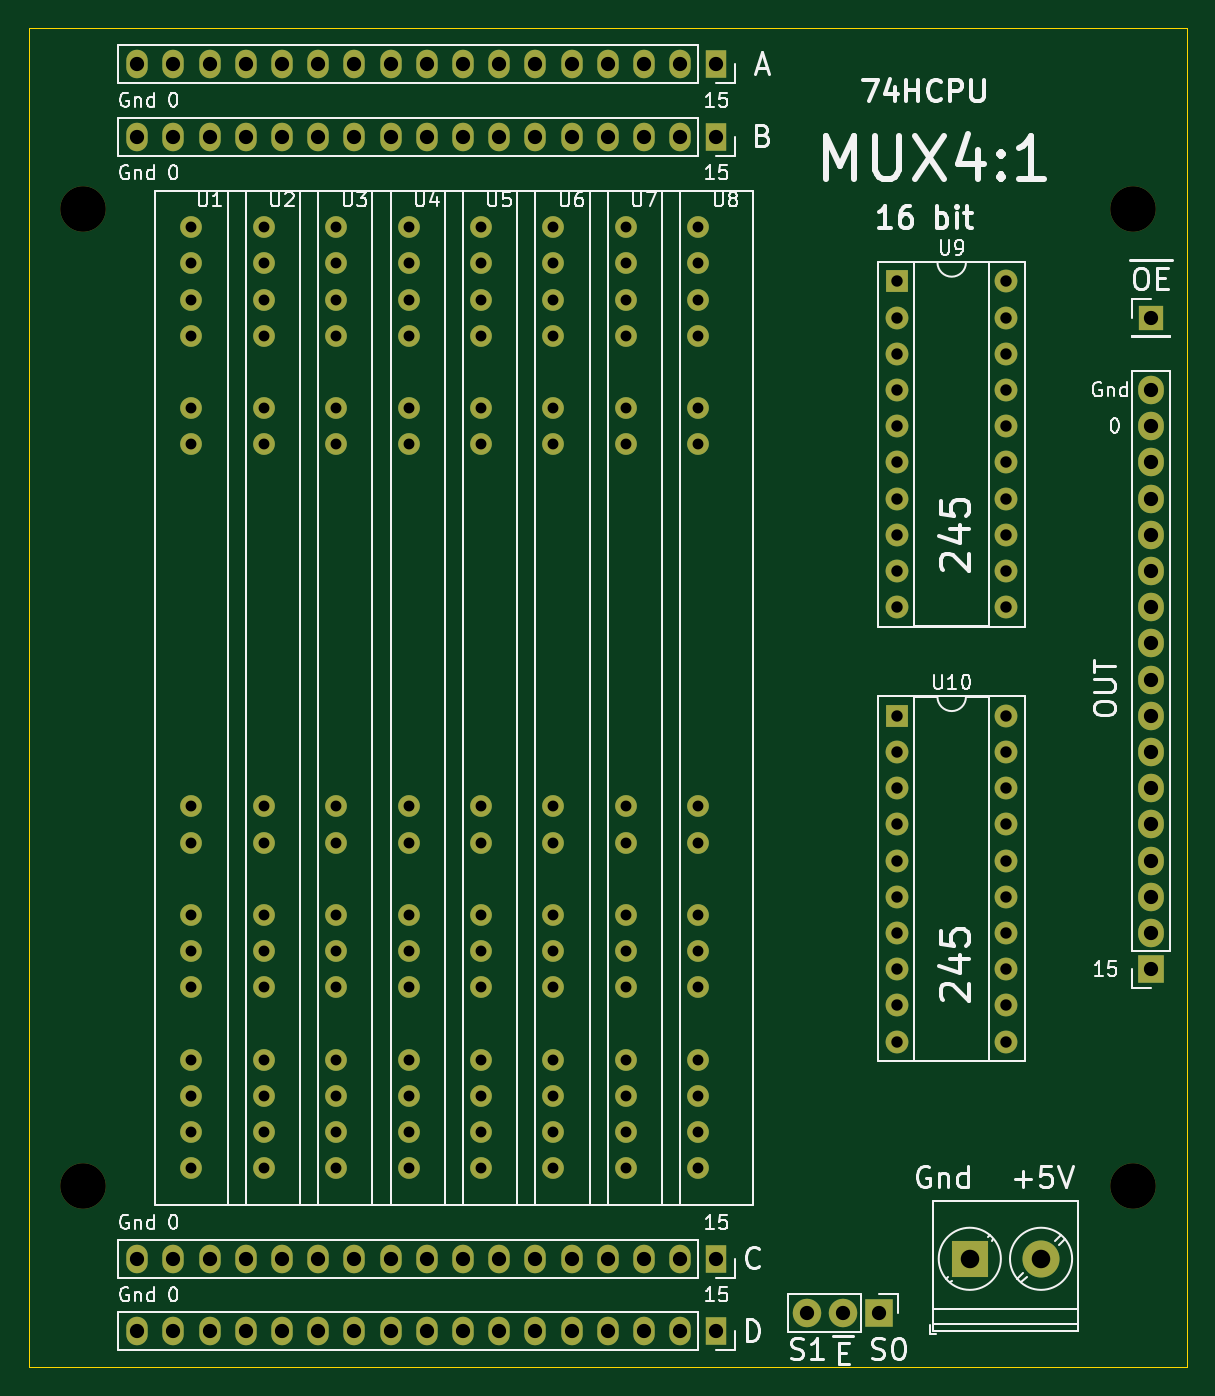
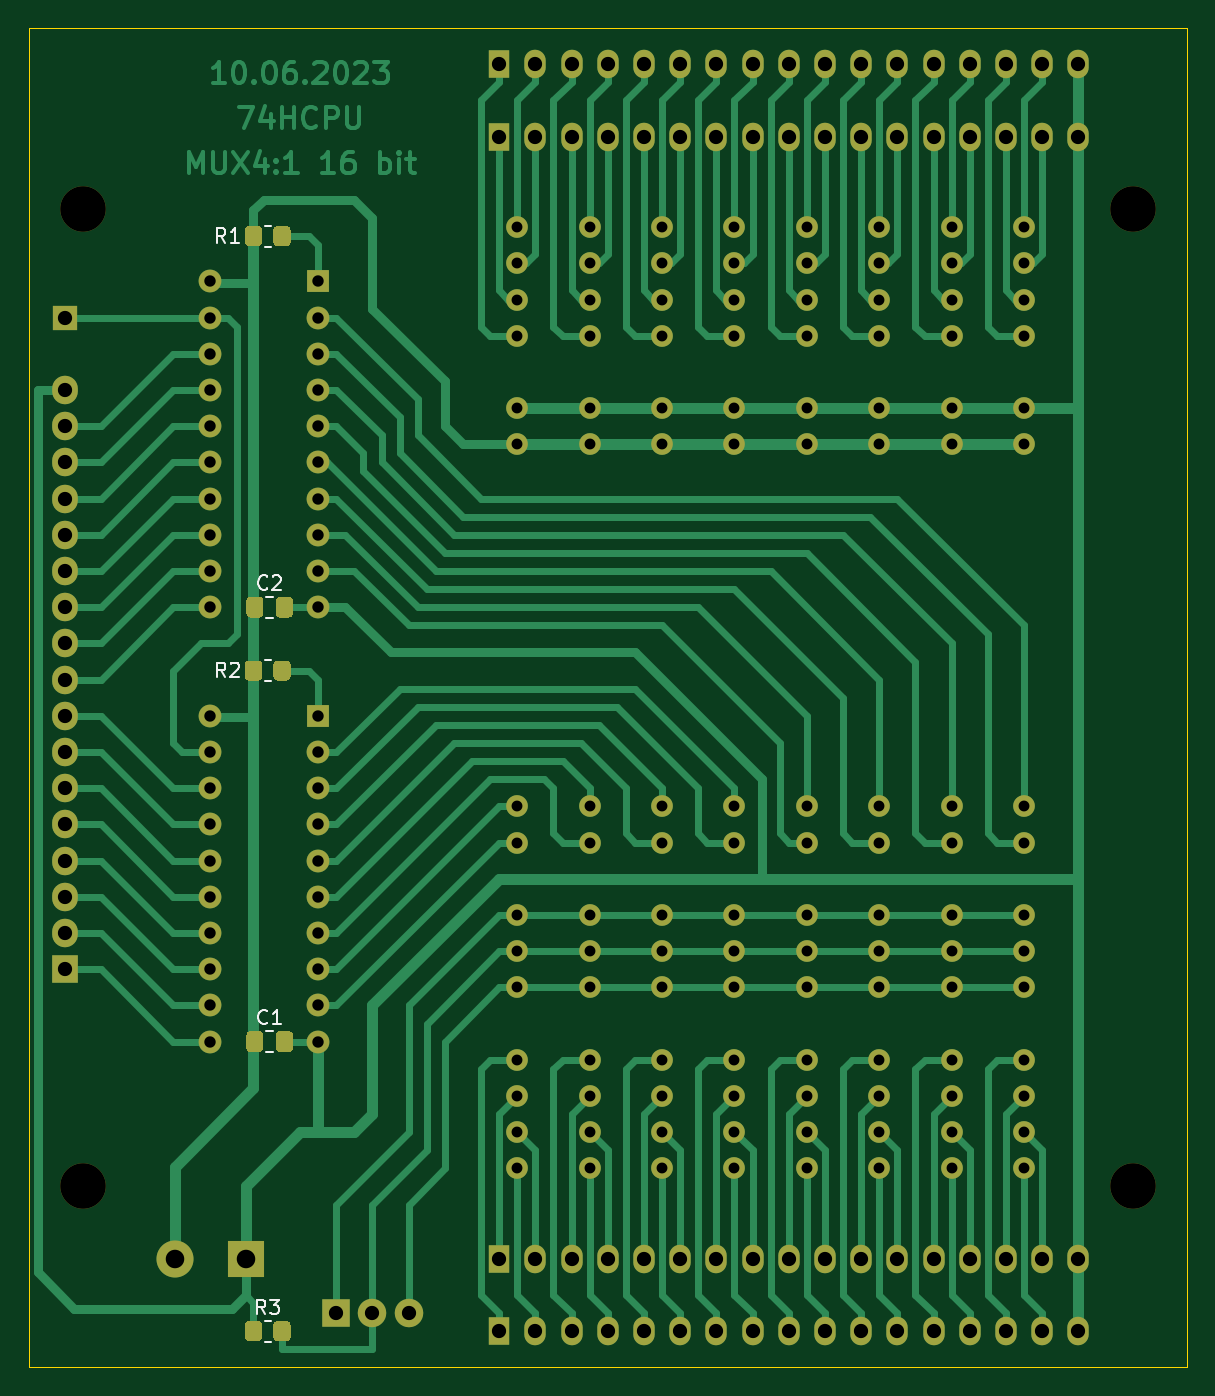
Circuit board: 8 layer files. Board 81.3 x 94.0 mm.
- bottom_copper: MUX16bit-B_Cu.gbr (50089 bytes)
- bottom_mask: MUX16bit-B_Mask.gbr (11144 bytes)
- bottom_silk: MUX16bit-B_SilkS.gbr (4180 bytes)
- outline: MUX16bit-Edge_Cuts.gbr (689 bytes)
- top_copper: MUX16bit-F_Cu.gbr (14289 bytes)
- top_mask: MUX16bit-F_Mask.gbr (7661 bytes)
- top_silk: MUX16bit-F_SilkS.gbr (35439 bytes)
- drill: MUX16bit.drl (3856 bytes)

=== bottom_copper: MUX16bit-B_Cu.gbr (50089 bytes, source omitted) ===
=== bottom_mask: MUX16bit-B_Mask.gbr (11144 bytes, source omitted) ===
=== bottom_silk: MUX16bit-B_SilkS.gbr ===
%TF.GenerationSoftware,KiCad,Pcbnew,(5.1.8)-1*%
%TF.CreationDate,2023-06-16T08:46:22+03:00*%
%TF.ProjectId,MUX16bit,4d555831-3662-4697-942e-6b696361645f,rev?*%
%TF.SameCoordinates,Original*%
%TF.FileFunction,Legend,Bot*%
%TF.FilePolarity,Positive*%
%FSLAX46Y46*%
G04 Gerber Fmt 4.6, Leading zero omitted, Abs format (unit mm)*
G04 Created by KiCad (PCBNEW (5.1.8)-1) date 2023-06-16 08:46:22*
%MOMM*%
%LPD*%
G01*
G04 APERTURE LIST*
%ADD10C,0.120000*%
%ADD11C,0.150000*%
G04 APERTURE END LIST*
D10*
%TO.C,C2*%
X145908752Y-64235000D02*
X145386248Y-64235000D01*
X145908752Y-62765000D02*
X145386248Y-62765000D01*
%TO.C,C1*%
X145908752Y-94715000D02*
X145386248Y-94715000D01*
X145908752Y-93245000D02*
X145386248Y-93245000D01*
%TO.C,R3*%
X146007064Y-115035000D02*
X145552936Y-115035000D01*
X146007064Y-113565000D02*
X145552936Y-113565000D01*
%TO.C,R2*%
X145552936Y-67210000D02*
X146007064Y-67210000D01*
X145552936Y-68680000D02*
X146007064Y-68680000D01*
%TO.C,R1*%
X145552936Y-36730000D02*
X146007064Y-36730000D01*
X145552936Y-38200000D02*
X146007064Y-38200000D01*
%TO.C,C2*%
D11*
X145814166Y-62177142D02*
X145861785Y-62224761D01*
X146004642Y-62272380D01*
X146099880Y-62272380D01*
X146242738Y-62224761D01*
X146337976Y-62129523D01*
X146385595Y-62034285D01*
X146433214Y-61843809D01*
X146433214Y-61700952D01*
X146385595Y-61510476D01*
X146337976Y-61415238D01*
X146242738Y-61320000D01*
X146099880Y-61272380D01*
X146004642Y-61272380D01*
X145861785Y-61320000D01*
X145814166Y-61367619D01*
X145433214Y-61367619D02*
X145385595Y-61320000D01*
X145290357Y-61272380D01*
X145052261Y-61272380D01*
X144957023Y-61320000D01*
X144909404Y-61367619D01*
X144861785Y-61462857D01*
X144861785Y-61558095D01*
X144909404Y-61700952D01*
X145480833Y-62272380D01*
X144861785Y-62272380D01*
%TO.C,C1*%
X145814166Y-92657142D02*
X145861785Y-92704761D01*
X146004642Y-92752380D01*
X146099880Y-92752380D01*
X146242738Y-92704761D01*
X146337976Y-92609523D01*
X146385595Y-92514285D01*
X146433214Y-92323809D01*
X146433214Y-92180952D01*
X146385595Y-91990476D01*
X146337976Y-91895238D01*
X146242738Y-91800000D01*
X146099880Y-91752380D01*
X146004642Y-91752380D01*
X145861785Y-91800000D01*
X145814166Y-91847619D01*
X144861785Y-92752380D02*
X145433214Y-92752380D01*
X145147500Y-92752380D02*
X145147500Y-91752380D01*
X145242738Y-91895238D01*
X145337976Y-91990476D01*
X145433214Y-92038095D01*
%TO.C,R3*%
X145946666Y-113102380D02*
X146280000Y-112626190D01*
X146518095Y-113102380D02*
X146518095Y-112102380D01*
X146137142Y-112102380D01*
X146041904Y-112150000D01*
X145994285Y-112197619D01*
X145946666Y-112292857D01*
X145946666Y-112435714D01*
X145994285Y-112530952D01*
X146041904Y-112578571D01*
X146137142Y-112626190D01*
X146518095Y-112626190D01*
X145613333Y-112102380D02*
X144994285Y-112102380D01*
X145327619Y-112483333D01*
X145184761Y-112483333D01*
X145089523Y-112530952D01*
X145041904Y-112578571D01*
X144994285Y-112673809D01*
X144994285Y-112911904D01*
X145041904Y-113007142D01*
X145089523Y-113054761D01*
X145184761Y-113102380D01*
X145470476Y-113102380D01*
X145565714Y-113054761D01*
X145613333Y-113007142D01*
%TO.C,R2*%
X148756666Y-68397380D02*
X149090000Y-67921190D01*
X149328095Y-68397380D02*
X149328095Y-67397380D01*
X148947142Y-67397380D01*
X148851904Y-67445000D01*
X148804285Y-67492619D01*
X148756666Y-67587857D01*
X148756666Y-67730714D01*
X148804285Y-67825952D01*
X148851904Y-67873571D01*
X148947142Y-67921190D01*
X149328095Y-67921190D01*
X148375714Y-67492619D02*
X148328095Y-67445000D01*
X148232857Y-67397380D01*
X147994761Y-67397380D01*
X147899523Y-67445000D01*
X147851904Y-67492619D01*
X147804285Y-67587857D01*
X147804285Y-67683095D01*
X147851904Y-67825952D01*
X148423333Y-68397380D01*
X147804285Y-68397380D01*
%TO.C,R1*%
X148756666Y-37917380D02*
X149090000Y-37441190D01*
X149328095Y-37917380D02*
X149328095Y-36917380D01*
X148947142Y-36917380D01*
X148851904Y-36965000D01*
X148804285Y-37012619D01*
X148756666Y-37107857D01*
X148756666Y-37250714D01*
X148804285Y-37345952D01*
X148851904Y-37393571D01*
X148947142Y-37441190D01*
X149328095Y-37441190D01*
X147804285Y-37917380D02*
X148375714Y-37917380D01*
X148090000Y-37917380D02*
X148090000Y-36917380D01*
X148185238Y-37060238D01*
X148280476Y-37155476D01*
X148375714Y-37203095D01*
%TD*%
M02*

=== outline: MUX16bit-Edge_Cuts.gbr ===
%TF.GenerationSoftware,KiCad,Pcbnew,(5.1.8)-1*%
%TF.CreationDate,2023-06-16T08:46:23+03:00*%
%TF.ProjectId,MUX16bit,4d555831-3662-4697-942e-6b696361645f,rev?*%
%TF.SameCoordinates,Original*%
%TF.FileFunction,Profile,NP*%
%FSLAX46Y46*%
G04 Gerber Fmt 4.6, Leading zero omitted, Abs format (unit mm)*
G04 Created by KiCad (PCBNEW (5.1.8)-1) date 2023-06-16 08:46:23*
%MOMM*%
%LPD*%
G01*
G04 APERTURE LIST*
%TA.AperFunction,Profile*%
%ADD10C,0.050000*%
%TD*%
G04 APERTURE END LIST*
D10*
X81280000Y-116840000D02*
X81280000Y-22860000D01*
X162560000Y-116840000D02*
X81280000Y-116840000D01*
X162560000Y-22860000D02*
X162560000Y-116840000D01*
X81280000Y-22860000D02*
X162560000Y-22860000D01*
M02*

=== top_copper: MUX16bit-F_Cu.gbr (14289 bytes, source omitted) ===
=== top_mask: MUX16bit-F_Mask.gbr (7661 bytes, source omitted) ===
=== top_silk: MUX16bit-F_SilkS.gbr (35439 bytes, source omitted) ===
=== drill: MUX16bit.drl ===
M48
METRIC
T1C0.762
T2C0.800
T3C1.000
T4C1.300
T5C3.200
%
G90
G05
T1
X102.87Y-36.83
X102.87Y-39.37
X102.87Y-41.91
X102.87Y-44.45
X102.87Y-49.53
X102.87Y-52.07
X102.87Y-77.47
X102.87Y-80.01
X102.87Y-85.09
X102.87Y-87.63
X102.87Y-90.17
X102.87Y-95.25
X102.87Y-97.79
X102.87Y-100.33
X102.87Y-102.87
X92.71Y-36.83
X92.71Y-39.37
X92.71Y-41.91
X92.71Y-44.45
X92.71Y-49.53
X92.71Y-52.07
X92.71Y-77.47
X92.71Y-80.01
X92.71Y-85.09
X92.71Y-87.63
X92.71Y-90.17
X92.71Y-95.25
X92.71Y-97.79
X92.71Y-100.33
X92.71Y-102.87
X128.27Y-36.83
X128.27Y-39.37
X128.27Y-41.91
X128.27Y-44.45
X128.27Y-49.53
X128.27Y-52.07
X128.27Y-77.47
X128.27Y-80.01
X128.27Y-85.09
X128.27Y-87.63
X128.27Y-90.17
X128.27Y-95.25
X128.27Y-97.79
X128.27Y-100.33
X128.27Y-102.87
X118.11Y-36.83
X118.11Y-39.37
X118.11Y-41.91
X118.11Y-44.45
X118.11Y-49.53
X118.11Y-52.07
X118.11Y-77.47
X118.11Y-80.01
X118.11Y-85.09
X118.11Y-87.63
X118.11Y-90.17
X118.11Y-95.25
X118.11Y-97.79
X118.11Y-100.33
X118.11Y-102.87
X107.95Y-36.83
X107.95Y-39.37
X107.95Y-41.91
X107.95Y-44.45
X107.95Y-49.53
X107.95Y-52.07
X107.95Y-77.47
X107.95Y-80.01
X107.95Y-85.09
X107.95Y-87.63
X107.95Y-90.17
X107.95Y-95.25
X107.95Y-97.79
X107.95Y-100.33
X107.95Y-102.87
X97.79Y-36.83
X97.79Y-39.37
X97.79Y-41.91
X97.79Y-44.45
X97.79Y-49.53
X97.79Y-52.07
X97.79Y-77.47
X97.79Y-80.01
X97.79Y-85.09
X97.79Y-87.63
X97.79Y-90.17
X97.79Y-95.25
X97.79Y-97.79
X97.79Y-100.33
X97.79Y-102.87
X123.19Y-36.83
X123.19Y-39.37
X123.19Y-41.91
X123.19Y-44.45
X123.19Y-49.53
X123.19Y-52.07
X123.19Y-77.47
X123.19Y-80.01
X123.19Y-85.09
X123.19Y-87.63
X123.19Y-90.17
X123.19Y-95.25
X123.19Y-97.79
X123.19Y-100.33
X123.19Y-102.87
X113.03Y-36.83
X113.03Y-39.37
X113.03Y-41.91
X113.03Y-44.45
X113.03Y-49.53
X113.03Y-52.07
X113.03Y-77.47
X113.03Y-80.01
X113.03Y-85.09
X113.03Y-87.63
X113.03Y-90.17
X113.03Y-95.25
X113.03Y-97.79
X113.03Y-100.33
X113.03Y-102.87
T2
X142.24Y-40.64
X142.24Y-43.18
X142.24Y-45.72
X142.24Y-48.26
X142.24Y-50.8
X142.24Y-53.34
X142.24Y-55.88
X142.24Y-58.42
X142.24Y-60.96
X142.24Y-63.5
X149.86Y-40.64
X149.86Y-43.18
X149.86Y-45.72
X149.86Y-48.26
X149.86Y-50.8
X149.86Y-53.34
X149.86Y-55.88
X149.86Y-58.42
X149.86Y-60.96
X149.86Y-63.5
X142.24Y-71.12
X142.24Y-73.66
X142.24Y-76.2
X142.24Y-78.74
X142.24Y-81.28
X142.24Y-83.82
X142.24Y-86.36
X142.24Y-88.9
X142.24Y-91.44
X142.24Y-93.98
X149.86Y-71.12
X149.86Y-73.66
X149.86Y-76.2
X149.86Y-78.74
X149.86Y-81.28
X149.86Y-83.82
X149.86Y-86.36
X149.86Y-88.9
X149.86Y-91.44
X149.86Y-93.98
T3
X88.9Y-109.22
X91.44Y-109.22
X93.98Y-109.22
X96.52Y-109.22
X99.06Y-109.22
X101.6Y-109.22
X104.14Y-109.22
X106.68Y-109.22
X109.22Y-109.22
X111.76Y-109.22
X114.3Y-109.22
X116.84Y-109.22
X119.38Y-109.22
X121.92Y-109.22
X124.46Y-109.22
X127.0Y-109.22
X129.54Y-109.22
X88.9Y-25.4
X91.44Y-25.4
X93.98Y-25.4
X96.52Y-25.4
X99.06Y-25.4
X101.6Y-25.4
X104.14Y-25.4
X106.68Y-25.4
X109.22Y-25.4
X111.76Y-25.4
X114.3Y-25.4
X116.84Y-25.4
X119.38Y-25.4
X121.92Y-25.4
X124.46Y-25.4
X127.0Y-25.4
X129.54Y-25.4
X135.89Y-113.03
X138.43Y-113.03
X140.97Y-113.03
X88.9Y-114.3
X91.44Y-114.3
X93.98Y-114.3
X96.52Y-114.3
X99.06Y-114.3
X101.6Y-114.3
X104.14Y-114.3
X106.68Y-114.3
X109.22Y-114.3
X111.76Y-114.3
X114.3Y-114.3
X116.84Y-114.3
X119.38Y-114.3
X121.92Y-114.3
X124.46Y-114.3
X127.0Y-114.3
X129.54Y-114.3
X88.9Y-30.48
X91.44Y-30.48
X93.98Y-30.48
X96.52Y-30.48
X99.06Y-30.48
X101.6Y-30.48
X104.14Y-30.48
X106.68Y-30.48
X109.22Y-30.48
X111.76Y-30.48
X114.3Y-30.48
X116.84Y-30.48
X119.38Y-30.48
X121.92Y-30.48
X124.46Y-30.48
X127.0Y-30.48
X129.54Y-30.48
X160.02Y-43.18
X160.02Y-48.26
X160.02Y-50.8
X160.02Y-53.34
X160.02Y-55.88
X160.02Y-58.42
X160.02Y-60.96
X160.02Y-63.5
X160.02Y-66.04
X160.02Y-68.58
X160.02Y-71.12
X160.02Y-73.66
X160.02Y-76.2
X160.02Y-78.74
X160.02Y-81.28
X160.02Y-83.82
X160.02Y-86.36
X160.02Y-88.9
T4
X147.32Y-109.22
X152.32Y-109.22
T5
X158.75Y-35.56
X85.09Y-35.56
X158.75Y-104.14
X85.09Y-104.14
T0
M30

